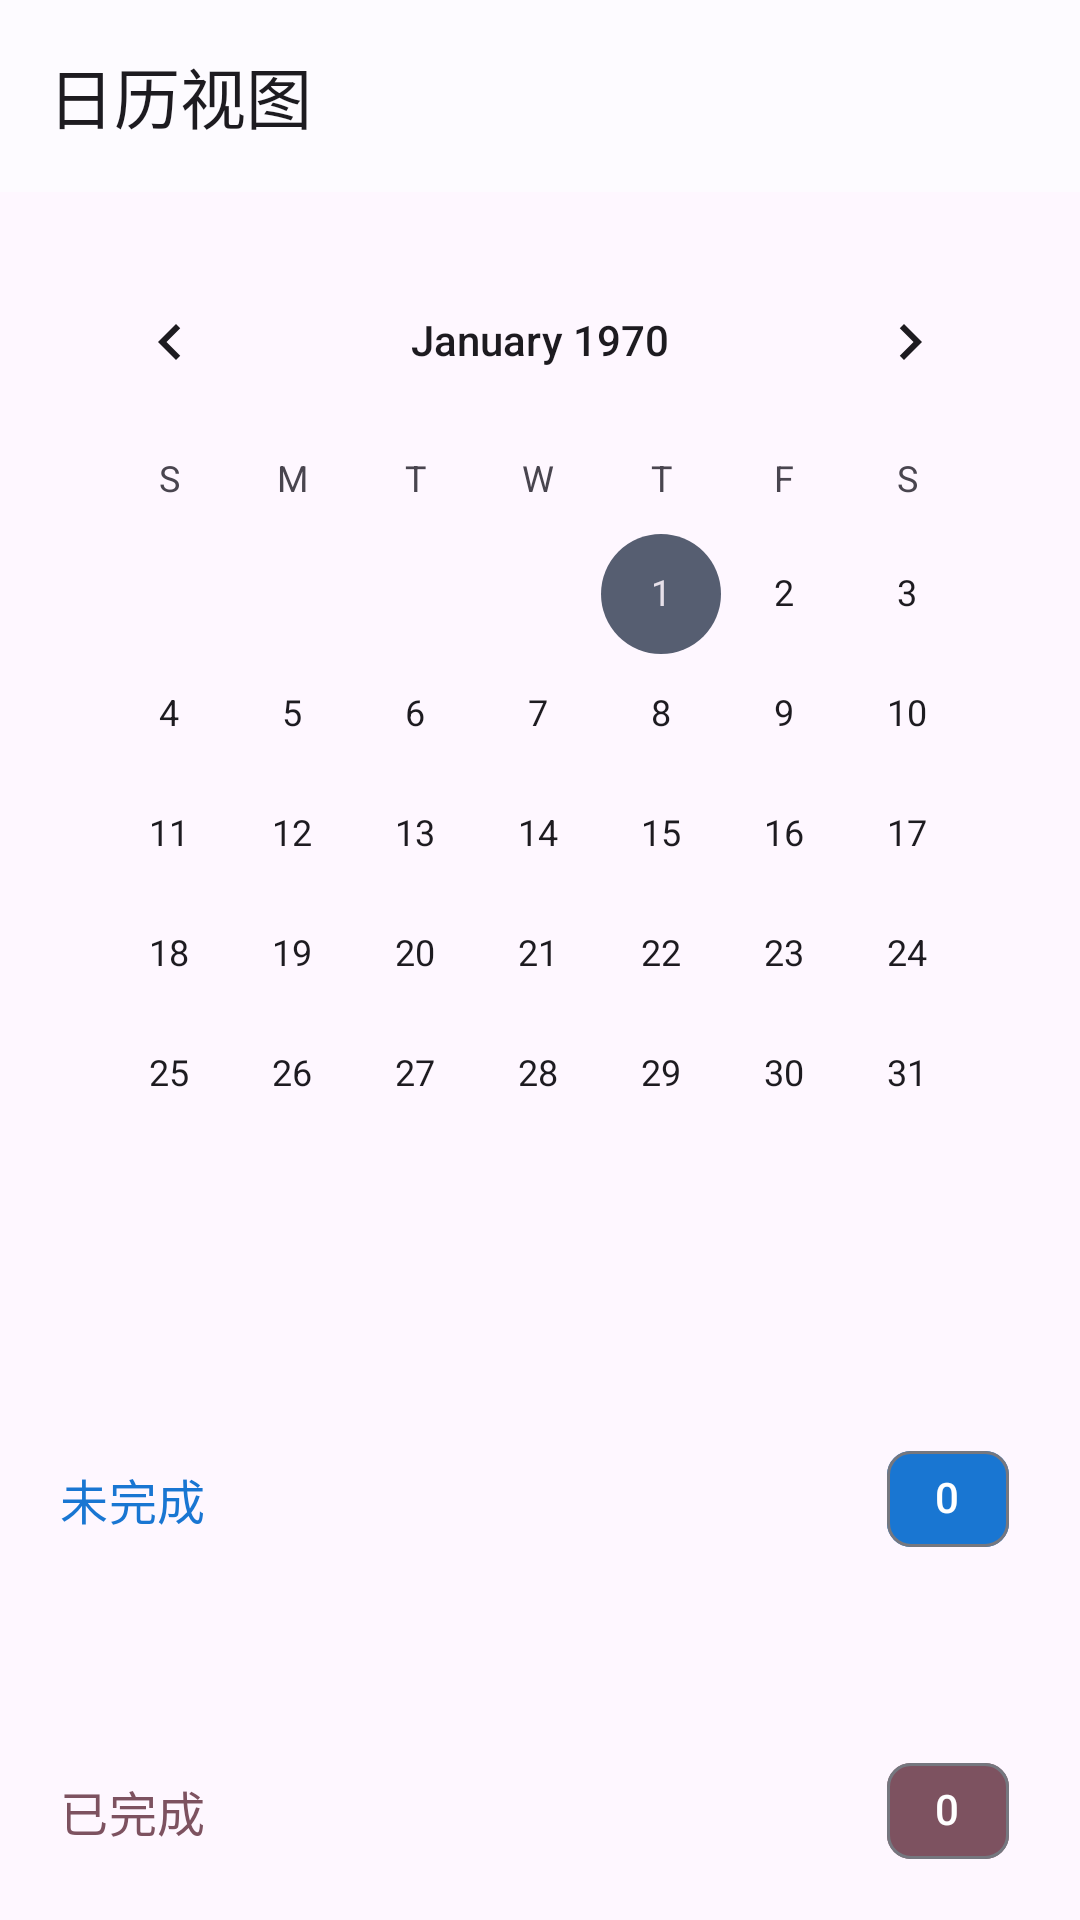

Produce the Android XML layout that renders to this screen, including the resource entries it uses.
<!-- AndroidManifest.xml: application theme Theme.TodoList -->
<!-- res/layout/activity_calendar.xml -->
<?xml version="1.0" encoding="utf-8"?>
<androidx.constraintlayout.widget.ConstraintLayout xmlns:android="http://schemas.android.com/apk/res/android"
    xmlns:app="http://schemas.android.com/apk/res-auto"
    xmlns:tools="http://schemas.android.com/tools"
    android:layout_width="match_parent"
    android:layout_height="match_parent">

    
    <com.google.android.material.appbar.AppBarLayout
        android:id="@+id/app_bar_layout"
        android:layout_width="match_parent"
        android:layout_height="wrap_content"
        app:layout_constraintTop_toTopOf="parent">

        <com.google.android.material.appbar.MaterialToolbar
            android:id="@+id/toolbar"
            android:layout_width="match_parent"
            android:layout_height="?attr/actionBarSize"
            app:title="日历视图"
            app:navigationIcon="@drawable/ic_arrow_back_24" />

    </com.google.android.material.appbar.AppBarLayout>

    
    <CalendarView
        android:id="@+id/calendar_view"
        android:layout_width="match_parent"
        android:layout_height="wrap_content"
        android:layout_margin="16dp"
        app:layout_constraintTop_toBottomOf="@id/app_bar_layout" />

    
    <TextView
        android:id="@+id/tv_selected_date"
        android:layout_width="match_parent"
        android:layout_height="wrap_content"
        android:layout_marginHorizontal="16dp"
        android:layout_marginTop="8dp"
        android:textAppearance="@style/TextAppearance.Material3.TitleMedium"
        android:textColor="?attr/colorPrimary"
        app:layout_constraintTop_toBottomOf="@id/calendar_view"
        tools:text="2024年12月25日" />

    
    <androidx.core.widget.NestedScrollView
        android:layout_width="match_parent"
        android:layout_height="0dp"
        android:layout_marginTop="8dp"
        app:layout_constraintTop_toBottomOf="@id/tv_selected_date"
        app:layout_constraintBottom_toBottomOf="parent">

        <LinearLayout
            android:layout_width="match_parent"
            android:layout_height="wrap_content"
            android:orientation="vertical"
            android:padding="8dp">

            
            <com.google.android.material.card.MaterialCardView
                android:layout_width="match_parent"
                android:layout_height="wrap_content"
                android:layout_marginBottom="16dp"
                app:cardCornerRadius="12dp"
                app:cardElevation="0dp"
                app:cardBackgroundColor="@android:color/transparent"
                app:strokeWidth="0dp">

                <LinearLayout
                    android:layout_width="match_parent"
                    android:layout_height="wrap_content"
                    android:orientation="vertical">

                    
                    <LinearLayout
                        android:layout_width="match_parent"
                        android:layout_height="wrap_content"
                        android:orientation="horizontal"
                        android:padding="12dp"
                        android:gravity="center_vertical">

                        <TextView
                            android:layout_width="0dp"
                            android:layout_height="wrap_content"
                            android:layout_weight="1"
                            android:text="未完成"
                            android:textAppearance="@style/TextAppearance.Material3.TitleMedium"
                            android:textColor="?attr/colorPrimary" />

                        <com.google.android.material.chip.Chip
                            android:id="@+id/chip_incomplete_count"
                            android:layout_width="wrap_content"
                            android:layout_height="wrap_content"
                            android:text="0"
                            android:textColor="?attr/colorOnPrimary"
                            app:chipBackgroundColor="?attr/colorPrimary" />

                    </LinearLayout>

                    
                    <androidx.recyclerview.widget.RecyclerView
                        android:id="@+id/recycler_view_incomplete"
                        android:layout_width="match_parent"
                        android:layout_height="wrap_content"
                        android:nestedScrollingEnabled="false"
                        android:padding="8dp" />

                    
                    <TextView
                        android:id="@+id/tv_empty_incomplete"
                        android:layout_width="match_parent"
                        android:layout_height="wrap_content"
                        android:padding="16dp"
                        android:text="暂无未完成任务"
                        android:textAlignment="center"
                        android:textColor="?android:attr/textColorSecondary"
                        android:visibility="gone" />

                </LinearLayout>

            </com.google.android.material.card.MaterialCardView>

            
            <com.google.android.material.card.MaterialCardView
                android:layout_width="match_parent"
                android:layout_height="wrap_content"
                app:cardCornerRadius="12dp"
                app:cardElevation="0dp"
                app:cardBackgroundColor="@android:color/transparent"
                app:strokeWidth="0dp">

                <LinearLayout
                    android:layout_width="match_parent"
                    android:layout_height="wrap_content"
                    android:orientation="vertical">

                    
                    <LinearLayout
                        android:layout_width="match_parent"
                        android:layout_height="wrap_content"
                        android:orientation="horizontal"
                        android:padding="12dp"
                        android:gravity="center_vertical">

                        <TextView
                            android:layout_width="0dp"
                            android:layout_height="wrap_content"
                            android:layout_weight="1"
                            android:text="已完成"
                            android:textAppearance="@style/TextAppearance.Material3.TitleMedium"
                            android:textColor="?attr/colorTertiary" />

                        <com.google.android.material.chip.Chip
                            android:id="@+id/chip_completed_count"
                            android:layout_width="wrap_content"
                            android:layout_height="wrap_content"
                            android:text="0"
                            android:textColor="?attr/colorOnTertiary"
                            app:chipBackgroundColor="?attr/colorTertiary" />

                    </LinearLayout>

                    
                    <androidx.recyclerview.widget.RecyclerView
                        android:id="@+id/recycler_view_completed"
                        android:layout_width="match_parent"
                        android:layout_height="wrap_content"
                        android:nestedScrollingEnabled="false"
                        android:padding="8dp" />

                    
                    <TextView
                        android:id="@+id/tv_empty_completed"
                        android:layout_width="match_parent"
                        android:layout_height="wrap_content"
                        android:padding="16dp"
                        android:text="暂无已完成任务"
                        android:textAlignment="center"
                        android:textColor="?android:attr/textColorSecondary"
                        android:visibility="gone" />

                </LinearLayout>

            </com.google.android.material.card.MaterialCardView>

        </LinearLayout>

    </androidx.core.widget.NestedScrollView>

</androidx.constraintlayout.widget.ConstraintLayout>
<!-- resources referenced by this layout -->
<resources>
  <style name="Theme.TodoList" parent="Theme.Material3.DayNight.NoActionBar">
          
          <item name="colorPrimary">@color/md_theme_primary</item>
          <item name="colorOnPrimary">@color/md_theme_on_primary</item>
          <item name="colorPrimaryContainer">@color/md_theme_primary_container</item>
          <item name="colorOnPrimaryContainer">@color/md_theme_on_primary_container</item>
          
          
          <item name="colorSecondary">@color/md_theme_secondary</item>
          <item name="colorOnSecondary">@color/md_theme_on_secondary</item>
          <item name="colorSecondaryContainer">@color/md_theme_secondary_container</item>
          <item name="colorOnSecondaryContainer">@color/md_theme_on_secondary_container</item>
          
          
          <item name="colorSurface">@color/md_theme_surface</item>
          <item name="colorOnSurface">@color/md_theme_on_surface</item>
          <item name="colorSurfaceVariant">@color/md_theme_surface_variant</item>
          <item name="colorOnSurfaceVariant">@color/md_theme_on_surface_variant</item>
          
          
          <item name="colorError">@color/md_theme_error</item>
          <item name="colorOnError">@color/md_theme_on_error</item>
          <item name="colorErrorContainer">@color/md_theme_error_container</item>
          <item name="colorOnErrorContainer">@color/md_theme_on_error_container</item>
          
          
          <item name="colorOutline">@color/md_theme_outline</item>
          <item name="colorOutlineVariant">@color/md_theme_outline_variant</item>
      </style>
  <color name="md_theme_primary">#1976D2</color>
  <color name="md_theme_on_primary">#FFFFFF</color>
  <color name="md_theme_primary_container">#D3E3FD</color>
  <color name="md_theme_on_primary_container">#001849</color>
  <color name="md_theme_secondary">#565E71</color>
  <color name="md_theme_on_secondary">#FFFFFF</color>
  <color name="md_theme_secondary_container">#DAE2F9</color>
  <color name="md_theme_on_secondary_container">#131C2B</color>
  <color name="md_theme_surface">#FDFBFF</color>
  <color name="md_theme_on_surface">#1B1B1F</color>
  <color name="md_theme_surface_variant">#E1E2EC</color>
  <color name="md_theme_on_surface_variant">#44474F</color>
  <color name="md_theme_error">#BA1A1A</color>
  <color name="md_theme_on_error">#FFFFFF</color>
  <color name="md_theme_error_container">#FFDAD6</color>
  <color name="md_theme_on_error_container">#410002</color>
  <color name="md_theme_outline">#75777F</color>
  <color name="md_theme_outline_variant">#C5C6D0</color>
</resources>
